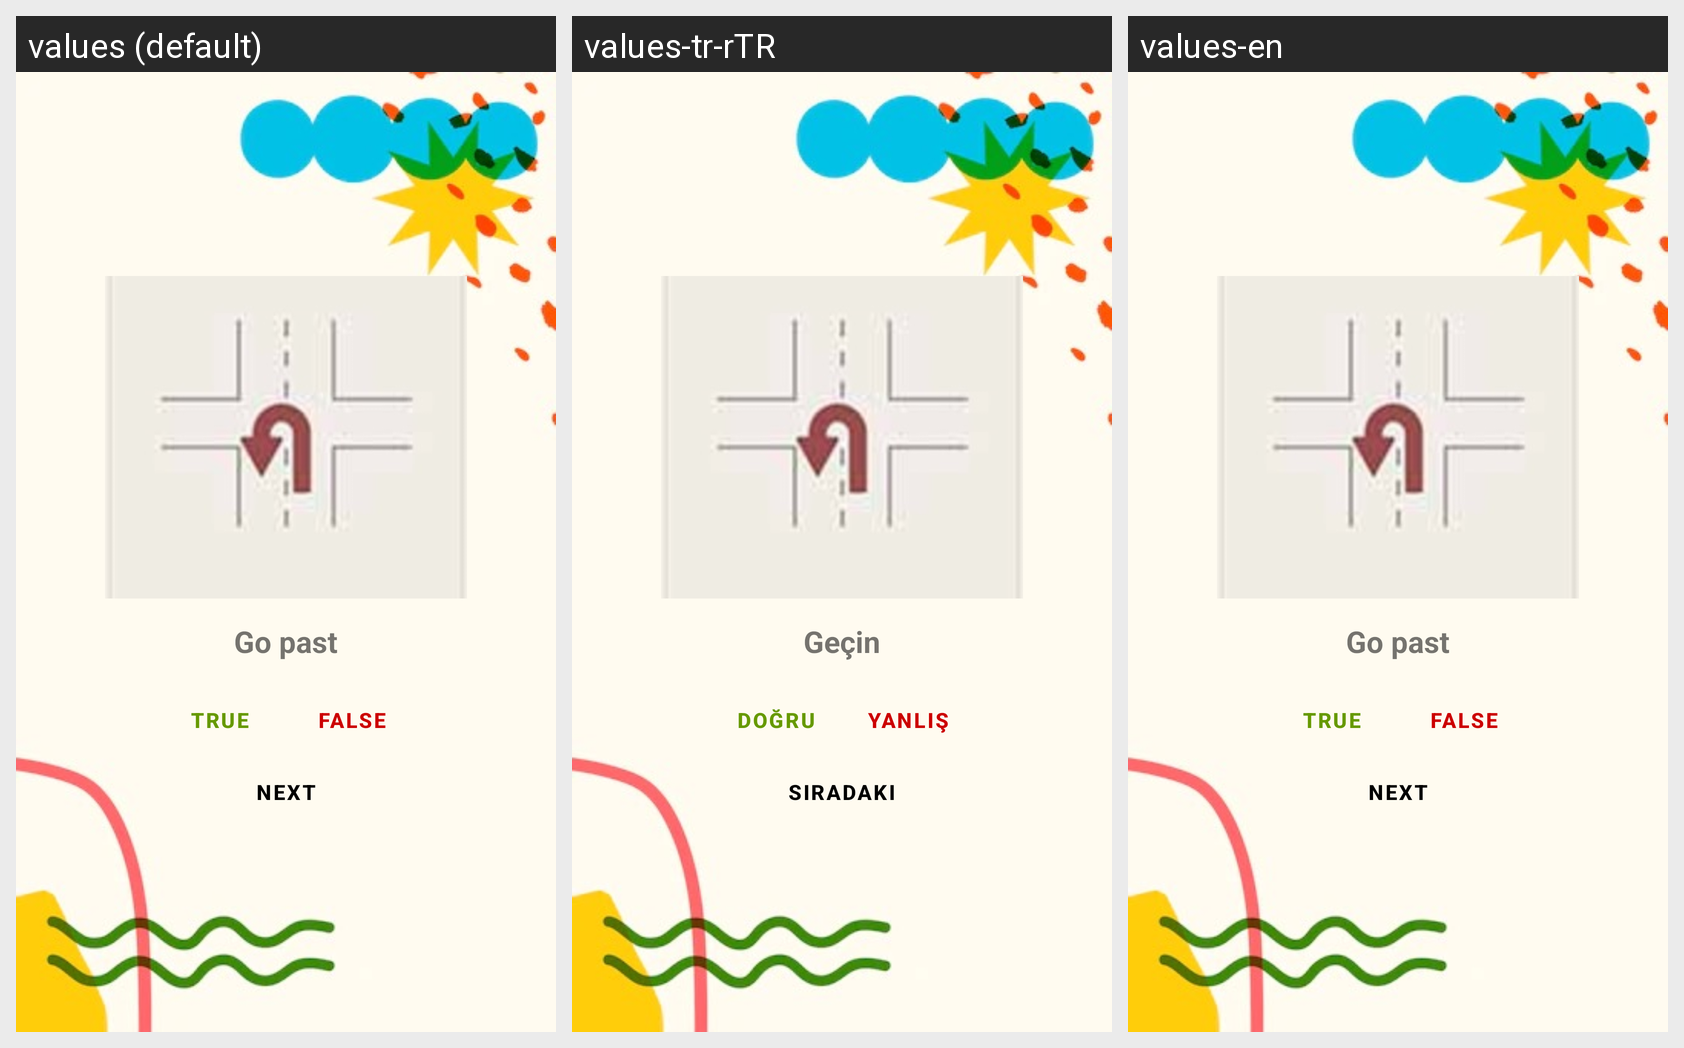

The same Android screen rendered under several of its app's locales, left to right. List the strings drawn on it with the default value and each locale's translation.
Android screen res/layout/activity_direction_game.xml rendered under 3 locales, left to right: values (default), values-tr-rTR, values-en. Device: Nexus 5 (rendered at 1080×1920; each locale shown at half size, 540×960, under a caption strip naming it); theme Theme.ChildApp.
Strings drawn on this screen, with the default value and each locale's value (text and hints the layout hard-codes appear in the picture but are not listed):

question_past
  values: Go past
  values-tr-rTR: Geçin
  values-en: Go past

true_button
  values: True
  values-tr-rTR: Doğru
  values-en: True

false_button
  values: False
  values-tr-rTR: Yanlış
  values-en: False

next_button
  values: Next
  values-tr-rTR: Sıradaki
  values-en: Next
